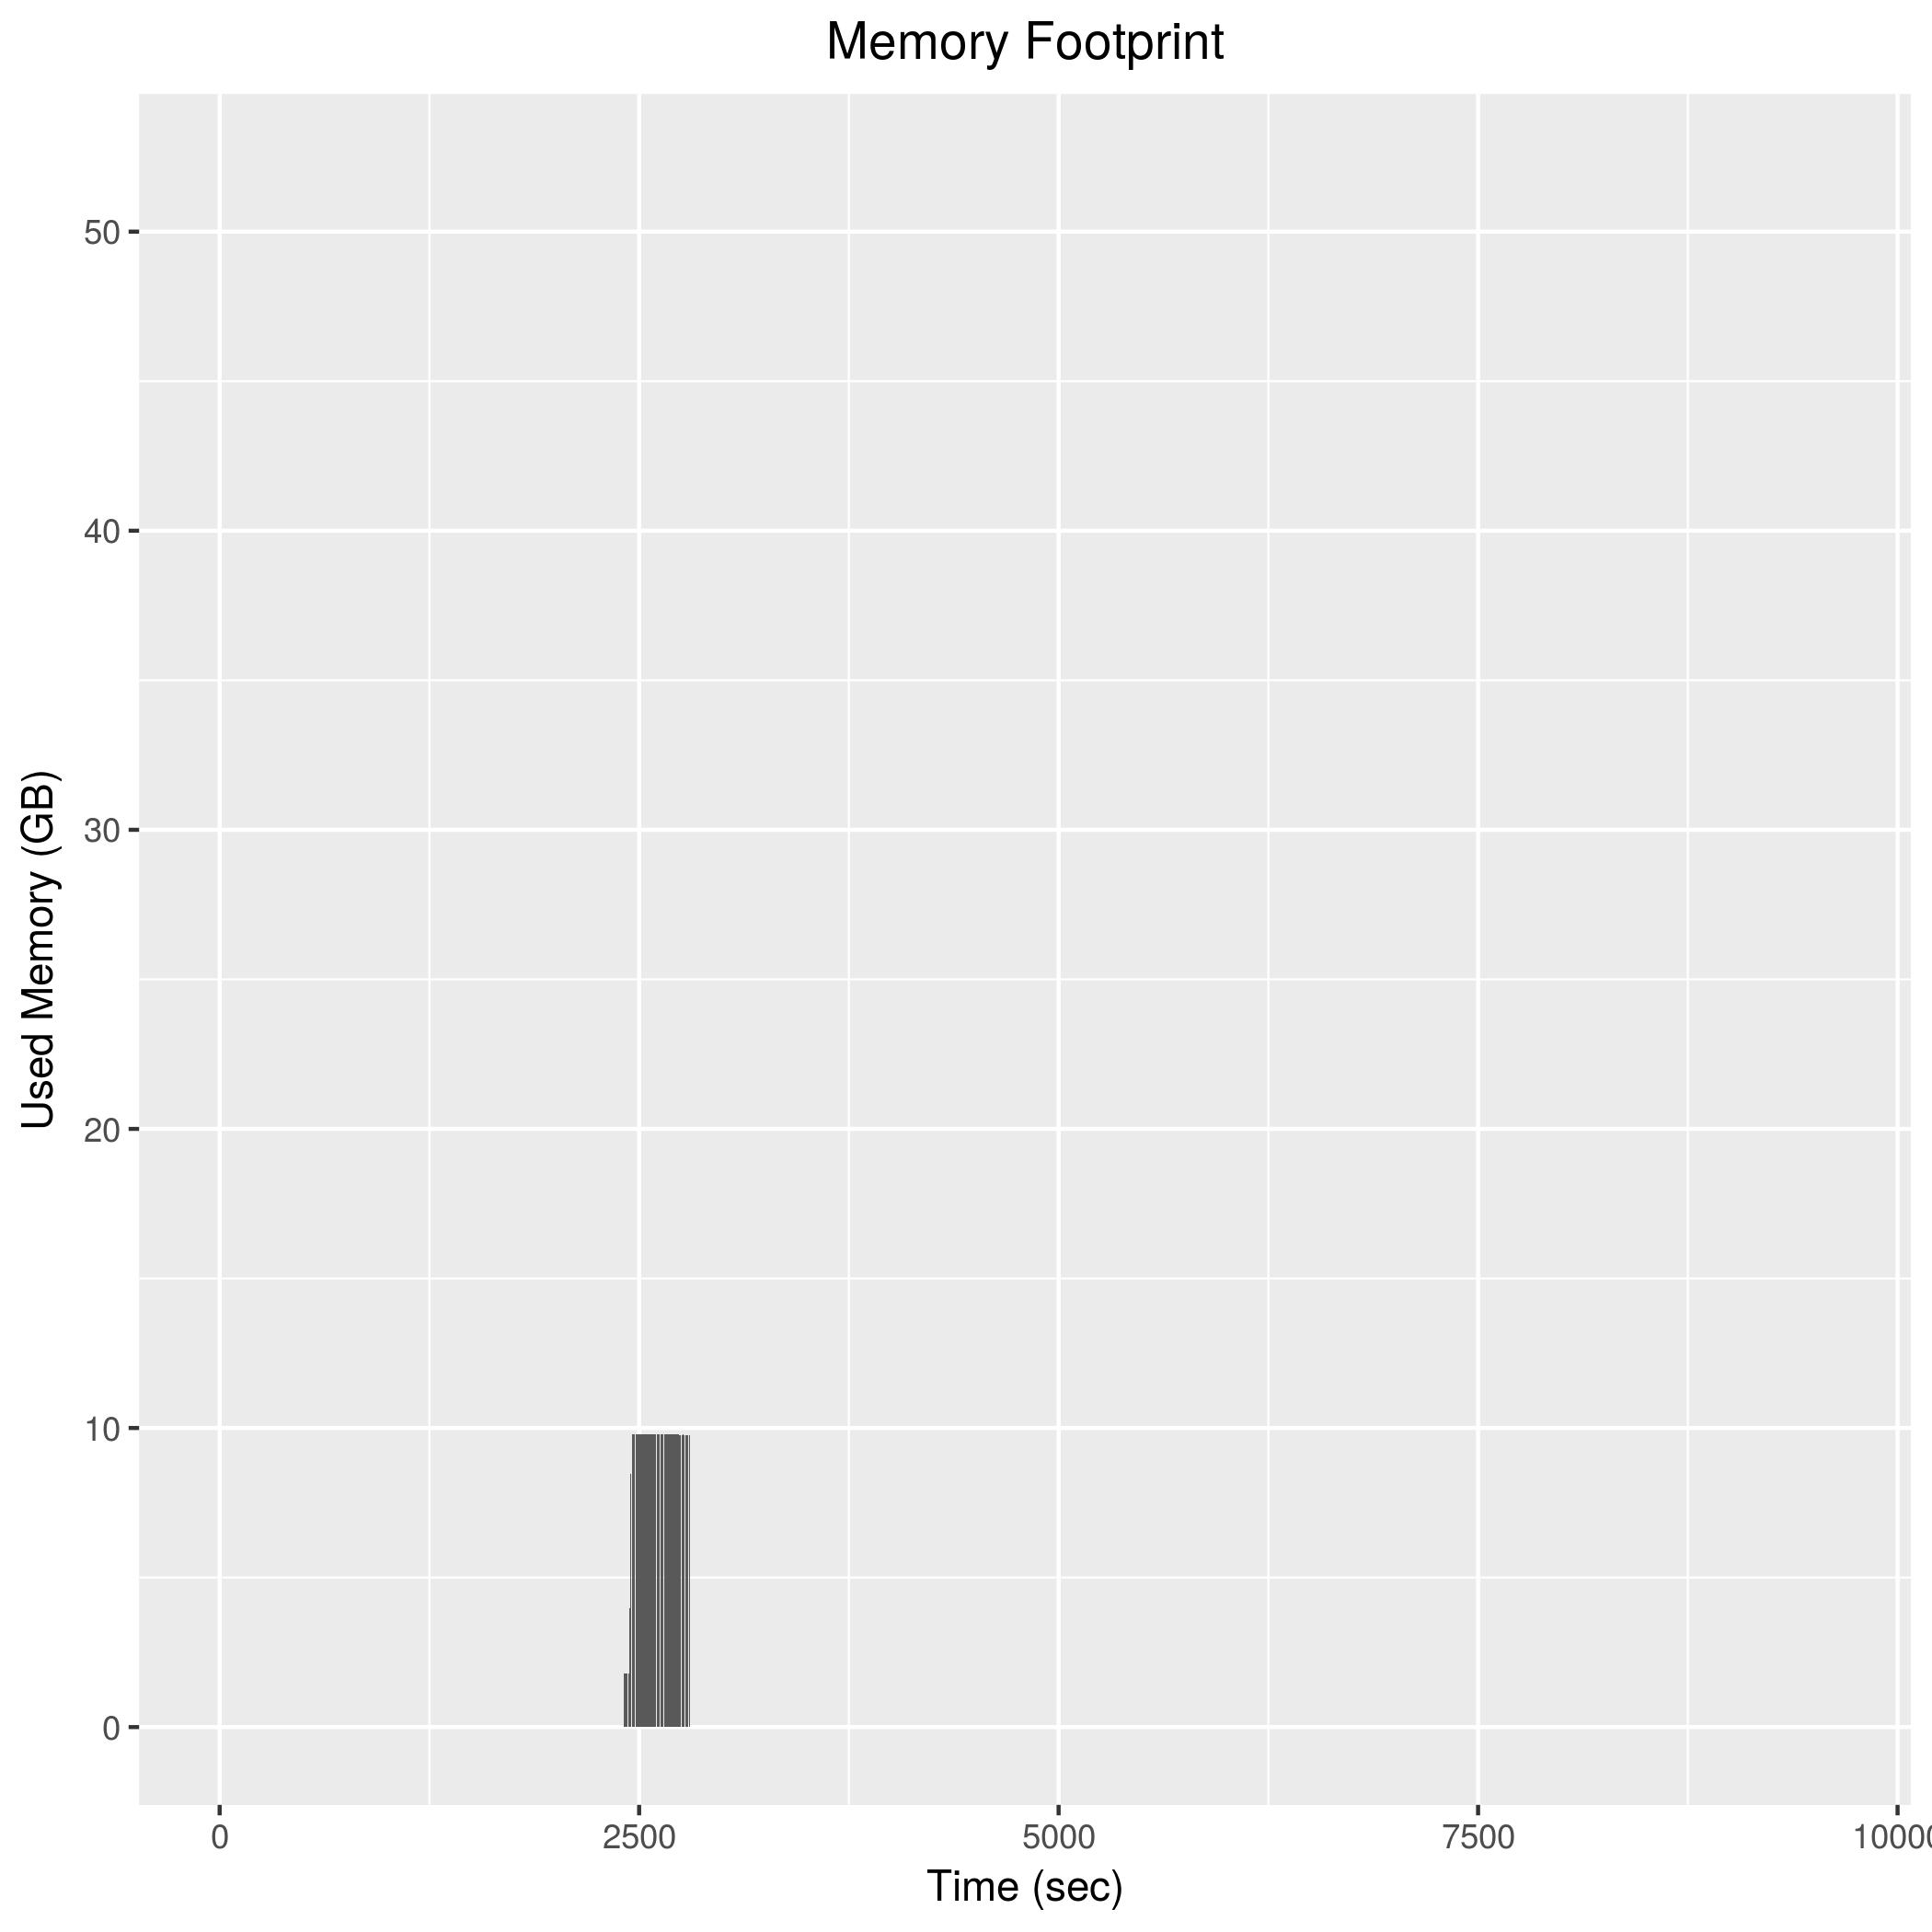

The data file committed next to this chart (first rows):
2408, 1795964
2410, 1796724
2412, 1796108
2414, 1798156
2416, 1795936
2418, 1795848
2420, 1796172
2422, 1796756
2424, 1794192
2426, 1793368
2428, 1793976
2430, 1794320
2432, 1795580
2434, 1793068
2436, 1793076
2438, 1794072
2440, 1794384
2442, 2752480
2444, 3979844
2446, 5184808
2448, 6456576
2450, 8473556
2452, 6627040
2454, 9947892
2456, 13235396
2458, 12188404
2460, 9779376
2462, 9778396
2464, 9778296
2466, 9779468
2468, 9779252
2470, 9779580
2472, 9778832
2474, 9776912
2476, 9777816
2478, 9778008
2480, 9778016
2482, 9778056
2484, 9777864
2486, 9777360
2488, 9777408
2490, 9779076
2492, 9779456
2494, 9778680
2496, 9778484
2498, 9777416
2500, 9778100
2502, 9778544
2504, 9777296
2506, 9777376
2508, 9777112
2510, 9777484
2512, 9777844
2514, 9777144
2516, 9777672
2518, 9778128
2520, 9778980
2522, 9777348
2524, 9777660
2526, 9777500
2528, 9777696
... 138 more rows
